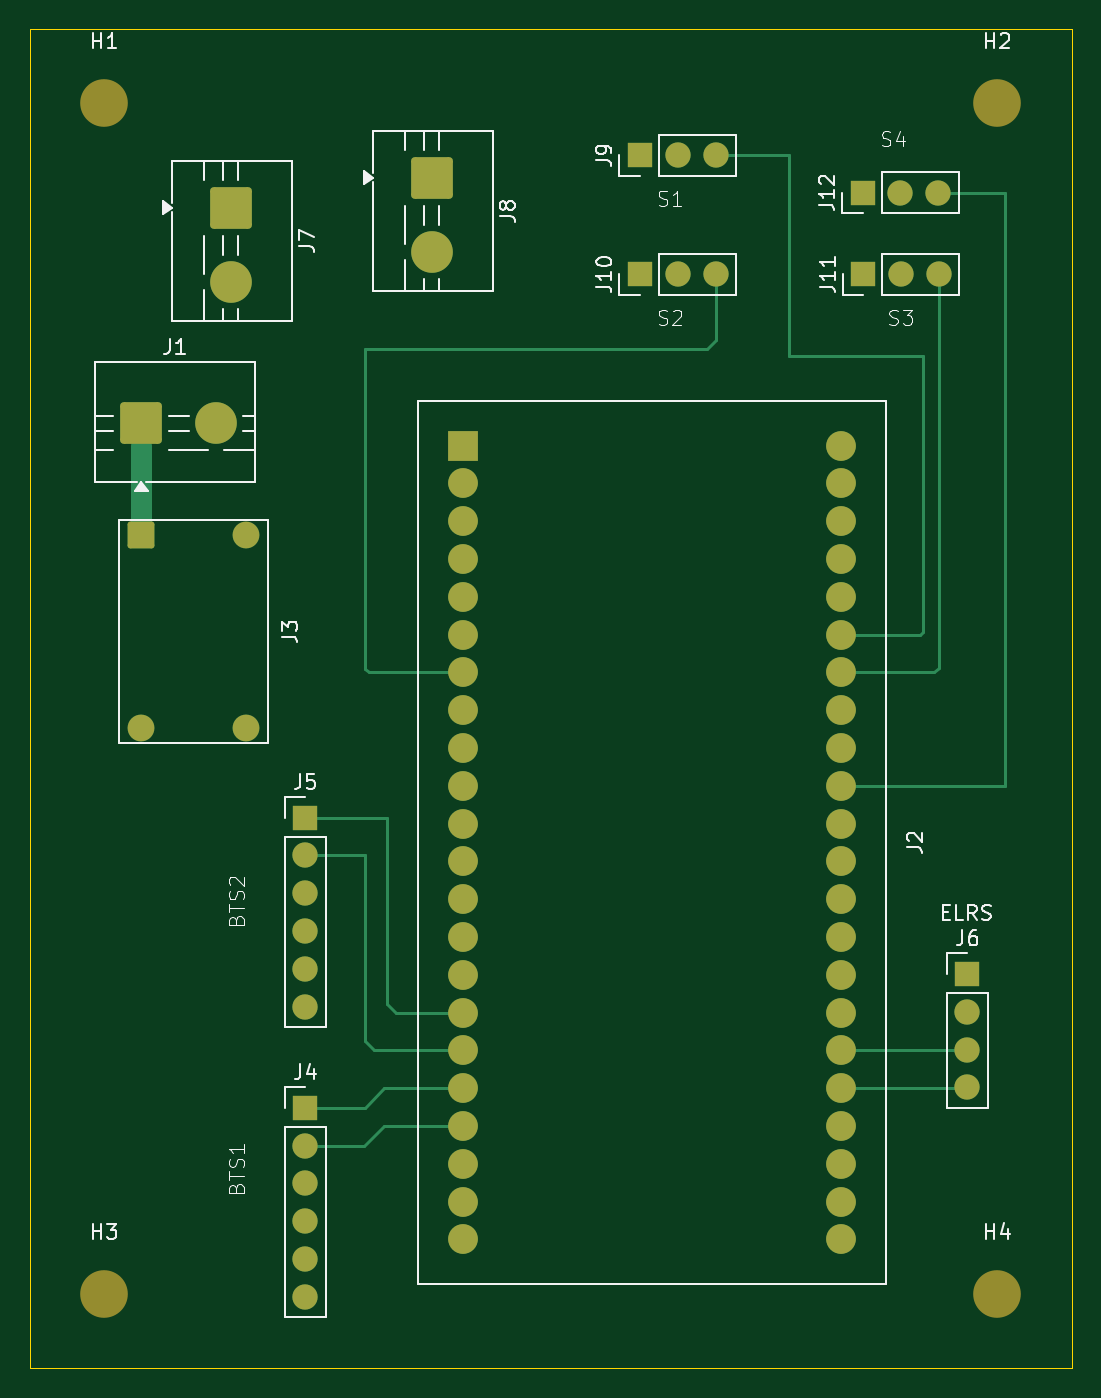
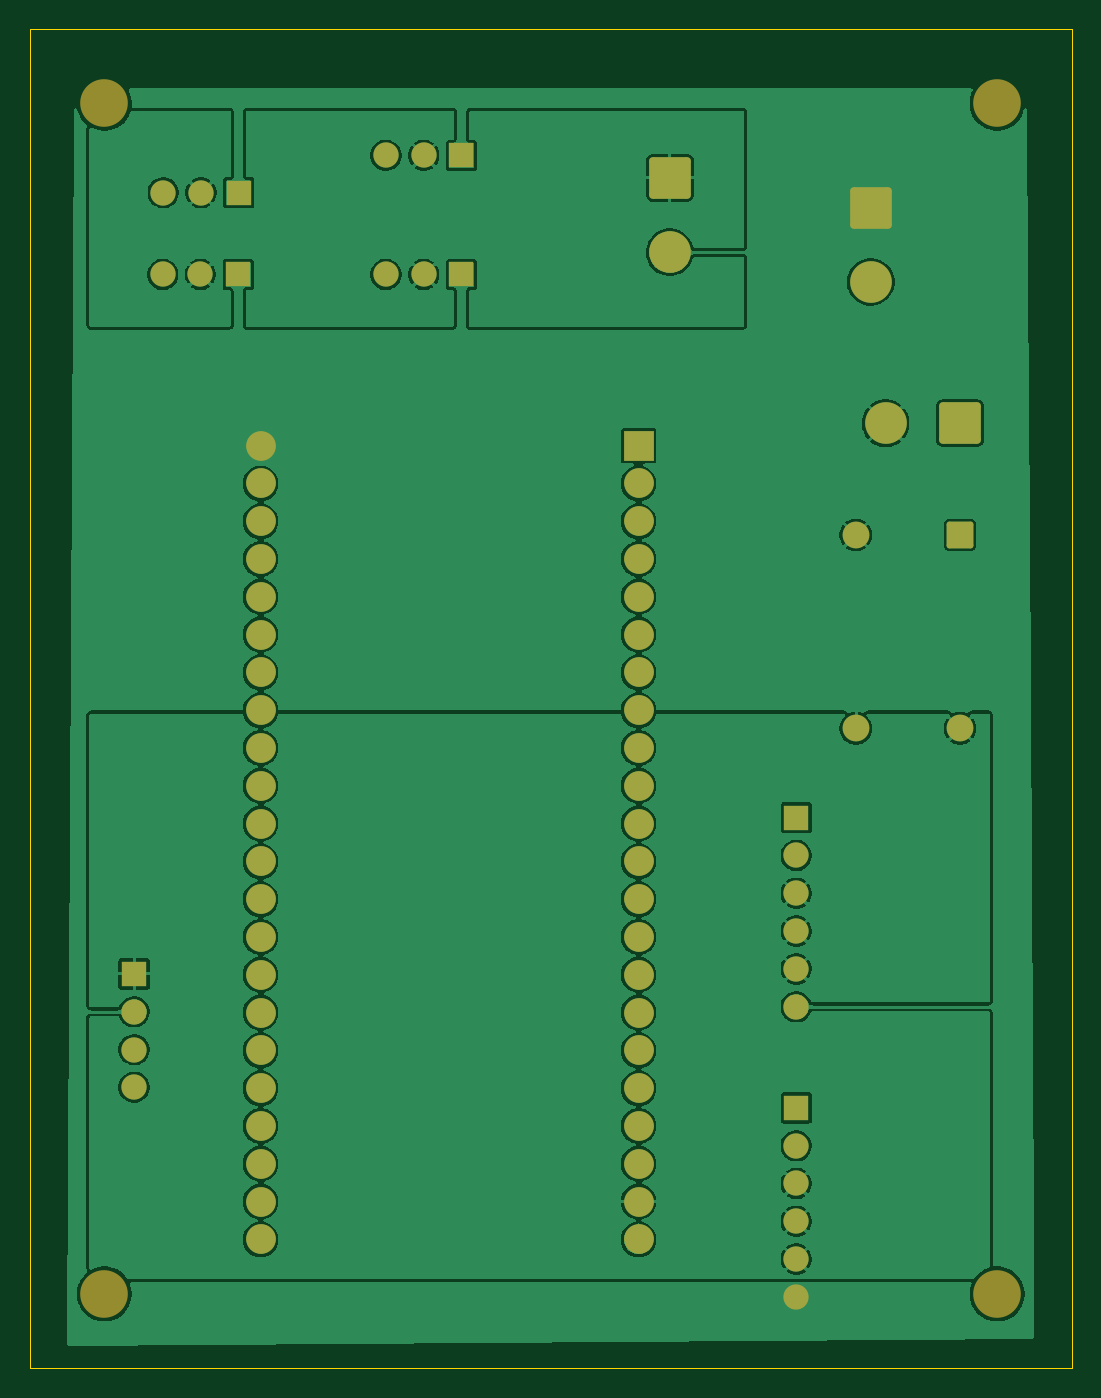
Circuit board: 9 layer files. Board 70.0 x 90.0 mm.
- bottom_copper: papaya-pcb-B_Cu.gbr (170859 bytes)
- bottom_mask: papaya-pcb-B_Mask.gbr (4092 bytes)
- paste: papaya-pcb-B_Paste.gbr (455 bytes)
- bottom_silk: papaya-pcb-B_Silkscreen.gbr (456 bytes)
- outline: papaya-pcb-Edge_Cuts.gbr (609 bytes)
- top_copper: papaya-pcb-F_Cu.gbr (10129 bytes)
- top_mask: papaya-pcb-F_Mask.gbr (4092 bytes)
- paste: papaya-pcb-F_Paste.gbr (455 bytes)
- top_silk: papaya-pcb-F_Silkscreen.gbr (31656 bytes)

=== bottom_copper: papaya-pcb-B_Cu.gbr (170859 bytes, source omitted) ===
=== bottom_mask: papaya-pcb-B_Mask.gbr ===
%TF.GenerationSoftware,KiCad,Pcbnew,10.0.4*%
%TF.CreationDate,2026-09-20T20:20:18-05:00*%
%TF.ProjectId,papaya-pcb,70617061-7961-42d7-9063-622e6b696361,rev?*%
%TF.SameCoordinates,Original*%
%TF.FileFunction,Soldermask,Bot*%
%TF.FilePolarity,Negative*%
%FSLAX46Y46*%
G04 Gerber Fmt 4.6, Leading zero omitted, Abs format (unit mm)*
G04 Created by KiCad (PCBNEW 10.0.4) date 2026-09-20 20:20:18*
%MOMM*%
%LPD*%
G01*
G04 APERTURE LIST*
G04 Aperture macros list*
%AMRoundRect*
0 Rectangle with rounded corners*
0 $1 Rounding radius*
0 $2 $3 $4 $5 $6 $7 $8 $9 X,Y pos of 4 corners*
0 Add a 4 corners polygon primitive as box body*
4,1,4,$2,$3,$4,$5,$6,$7,$8,$9,$2,$3,0*
0 Add four circle primitives for the rounded corners*
1,1,$1+$1,$2,$3*
1,1,$1+$1,$4,$5*
1,1,$1+$1,$6,$7*
1,1,$1+$1,$8,$9*
0 Add four rect primitives between the rounded corners*
20,1,$1+$1,$2,$3,$4,$5,0*
20,1,$1+$1,$4,$5,$6,$7,0*
20,1,$1+$1,$6,$7,$8,$9,0*
20,1,$1+$1,$8,$9,$2,$3,0*%
G04 Aperture macros list end*
%ADD10C,3.200000*%
%ADD11C,2.800000*%
%ADD12RoundRect,0.250001X-1.149999X1.149999X-1.149999X-1.149999X1.149999X-1.149999X1.149999X1.149999X0*%
%ADD13R,1.700000X1.700000*%
%ADD14C,1.700000*%
%ADD15RoundRect,0.250001X-1.149999X-1.149999X1.149999X-1.149999X1.149999X1.149999X-1.149999X1.149999X0*%
%ADD16O,2.000000X2.000000*%
%ADD17R,2.000000X2.000000*%
%ADD18C,1.800000*%
%ADD19RoundRect,0.180000X-0.720000X0.720000X-0.720000X-0.720000X0.720000X-0.720000X0.720000X0.720000X0*%
G04 APERTURE END LIST*
D10*
%TO.C,H1*%
X95500000Y-63500000D03*
%TD*%
D11*
%TO.C,J7*%
X104000000Y-75500000D03*
D12*
X104000000Y-70500000D03*
%TD*%
D13*
%TO.C,J9*%
X131500000Y-67000000D03*
D14*
X134040000Y-67000000D03*
X136580000Y-67000000D03*
%TD*%
D10*
%TO.C,H2*%
X155500000Y-63500000D03*
%TD*%
%TO.C,H3*%
X95500000Y-143500000D03*
%TD*%
D14*
%TO.C,J6*%
X153500000Y-124540000D03*
X153500000Y-129620000D03*
X153500000Y-127080000D03*
D13*
X153500000Y-122000000D03*
%TD*%
%TO.C,J11*%
X146500000Y-75000000D03*
D14*
X149040000Y-75000000D03*
X151580000Y-75000000D03*
%TD*%
D13*
%TO.C,J10*%
X131500000Y-75000000D03*
D14*
X134040000Y-75000000D03*
X136580000Y-75000000D03*
%TD*%
D15*
%TO.C,J1*%
X98000000Y-85000000D03*
D11*
X103000000Y-85000000D03*
%TD*%
D13*
%TO.C,J5*%
X109000000Y-111500000D03*
D14*
X109000000Y-114040000D03*
X109000000Y-116580000D03*
X109000000Y-119120000D03*
X109000000Y-121660000D03*
X109000000Y-124200000D03*
%TD*%
D13*
%TO.C,J12*%
X146460000Y-69500000D03*
D14*
X149000000Y-69500000D03*
X151540000Y-69500000D03*
%TD*%
D11*
%TO.C,J8*%
X117500000Y-73500000D03*
D12*
X117500000Y-68500000D03*
%TD*%
D13*
%TO.C,J4*%
X109000000Y-131000000D03*
D14*
X109000000Y-133540000D03*
X109000000Y-136080000D03*
X109000000Y-138620000D03*
X109000000Y-141160000D03*
X109000000Y-143700000D03*
%TD*%
D16*
%TO.C,J2*%
X119600000Y-137300000D03*
X119600000Y-101740000D03*
X119600000Y-124600000D03*
X119600000Y-127140000D03*
X119600000Y-129680000D03*
X119600000Y-132220000D03*
X145000000Y-129680000D03*
X145000000Y-109360000D03*
X145000000Y-101740000D03*
X145000000Y-99200000D03*
X145000000Y-127140000D03*
X119600000Y-139840000D03*
X145000000Y-86500000D03*
D17*
X119600000Y-86500000D03*
D16*
X119600000Y-89040000D03*
X119600000Y-91580000D03*
X119600000Y-94120000D03*
X119600000Y-96660000D03*
X119600000Y-99200000D03*
X119600000Y-104280000D03*
X119600000Y-106820000D03*
X119600000Y-109360000D03*
X119600000Y-111900000D03*
X119600000Y-114440000D03*
X119600000Y-116980000D03*
X119600000Y-119520000D03*
X119600000Y-122060000D03*
X119600000Y-134760000D03*
X145000000Y-89040000D03*
X145000000Y-91580000D03*
X145000000Y-94120000D03*
X145000000Y-96660000D03*
X145000000Y-104280000D03*
X145000000Y-106820000D03*
X145000000Y-111900000D03*
X145000000Y-114440000D03*
X145000000Y-116980000D03*
X145000000Y-119520000D03*
X145000000Y-122060000D03*
X145000000Y-124600000D03*
X145000000Y-132220000D03*
X145000000Y-134760000D03*
X145000000Y-137300000D03*
X145000000Y-139840000D03*
%TD*%
D18*
%TO.C,J3*%
X105000000Y-92500000D03*
D19*
X98000000Y-92500000D03*
D18*
X105000000Y-105500000D03*
X98000000Y-105500000D03*
%TD*%
D10*
%TO.C,H4*%
X155500000Y-143500000D03*
%TD*%
M02*

=== paste: papaya-pcb-B_Paste.gbr ===
%TF.GenerationSoftware,KiCad,Pcbnew,10.0.4*%
%TF.CreationDate,2026-09-20T20:20:18-05:00*%
%TF.ProjectId,papaya-pcb,70617061-7961-42d7-9063-622e6b696361,rev?*%
%TF.SameCoordinates,Original*%
%TF.FileFunction,Paste,Bot*%
%TF.FilePolarity,Positive*%
%FSLAX46Y46*%
G04 Gerber Fmt 4.6, Leading zero omitted, Abs format (unit mm)*
G04 Created by KiCad (PCBNEW 10.0.4) date 2026-09-20 20:20:18*
%MOMM*%
%LPD*%
G01*
G04 APERTURE LIST*
G04 APERTURE END LIST*
M02*

=== bottom_silk: papaya-pcb-B_Silkscreen.gbr ===
%TF.GenerationSoftware,KiCad,Pcbnew,10.0.4*%
%TF.CreationDate,2026-09-20T20:20:18-05:00*%
%TF.ProjectId,papaya-pcb,70617061-7961-42d7-9063-622e6b696361,rev?*%
%TF.SameCoordinates,Original*%
%TF.FileFunction,Legend,Bot*%
%TF.FilePolarity,Positive*%
%FSLAX46Y46*%
G04 Gerber Fmt 4.6, Leading zero omitted, Abs format (unit mm)*
G04 Created by KiCad (PCBNEW 10.0.4) date 2026-09-20 20:20:18*
%MOMM*%
%LPD*%
G01*
G04 APERTURE LIST*
G04 APERTURE END LIST*
M02*

=== outline: papaya-pcb-Edge_Cuts.gbr ===
%TF.GenerationSoftware,KiCad,Pcbnew,10.0.4*%
%TF.CreationDate,2026-09-20T20:20:18-05:00*%
%TF.ProjectId,papaya-pcb,70617061-7961-42d7-9063-622e6b696361,rev?*%
%TF.SameCoordinates,Original*%
%TF.FileFunction,Profile,NP*%
%FSLAX46Y46*%
G04 Gerber Fmt 4.6, Leading zero omitted, Abs format (unit mm)*
G04 Created by KiCad (PCBNEW 10.0.4) date 2026-09-20 20:20:18*
%MOMM*%
%LPD*%
G01*
G04 APERTURE LIST*
%TA.AperFunction,Profile*%
%ADD10C,0.050000*%
%TD*%
G04 APERTURE END LIST*
D10*
X90500000Y-58500000D02*
X160500000Y-58500000D01*
X160500000Y-148500000D01*
X90500000Y-148500000D01*
X90500000Y-58500000D01*
M02*

=== top_copper: papaya-pcb-F_Cu.gbr (10129 bytes, source omitted) ===
=== top_mask: papaya-pcb-F_Mask.gbr ===
%TF.GenerationSoftware,KiCad,Pcbnew,10.0.4*%
%TF.CreationDate,2026-09-20T20:20:18-05:00*%
%TF.ProjectId,papaya-pcb,70617061-7961-42d7-9063-622e6b696361,rev?*%
%TF.SameCoordinates,Original*%
%TF.FileFunction,Soldermask,Top*%
%TF.FilePolarity,Negative*%
%FSLAX46Y46*%
G04 Gerber Fmt 4.6, Leading zero omitted, Abs format (unit mm)*
G04 Created by KiCad (PCBNEW 10.0.4) date 2026-09-20 20:20:18*
%MOMM*%
%LPD*%
G01*
G04 APERTURE LIST*
G04 Aperture macros list*
%AMRoundRect*
0 Rectangle with rounded corners*
0 $1 Rounding radius*
0 $2 $3 $4 $5 $6 $7 $8 $9 X,Y pos of 4 corners*
0 Add a 4 corners polygon primitive as box body*
4,1,4,$2,$3,$4,$5,$6,$7,$8,$9,$2,$3,0*
0 Add four circle primitives for the rounded corners*
1,1,$1+$1,$2,$3*
1,1,$1+$1,$4,$5*
1,1,$1+$1,$6,$7*
1,1,$1+$1,$8,$9*
0 Add four rect primitives between the rounded corners*
20,1,$1+$1,$2,$3,$4,$5,0*
20,1,$1+$1,$4,$5,$6,$7,0*
20,1,$1+$1,$6,$7,$8,$9,0*
20,1,$1+$1,$8,$9,$2,$3,0*%
G04 Aperture macros list end*
%ADD10C,3.200000*%
%ADD11C,2.800000*%
%ADD12RoundRect,0.250001X-1.149999X1.149999X-1.149999X-1.149999X1.149999X-1.149999X1.149999X1.149999X0*%
%ADD13R,1.700000X1.700000*%
%ADD14C,1.700000*%
%ADD15RoundRect,0.250001X-1.149999X-1.149999X1.149999X-1.149999X1.149999X1.149999X-1.149999X1.149999X0*%
%ADD16O,2.000000X2.000000*%
%ADD17R,2.000000X2.000000*%
%ADD18C,1.800000*%
%ADD19RoundRect,0.180000X-0.720000X0.720000X-0.720000X-0.720000X0.720000X-0.720000X0.720000X0.720000X0*%
G04 APERTURE END LIST*
D10*
%TO.C,H1*%
X95500000Y-63500000D03*
%TD*%
D11*
%TO.C,J7*%
X104000000Y-75500000D03*
D12*
X104000000Y-70500000D03*
%TD*%
D13*
%TO.C,J9*%
X131500000Y-67000000D03*
D14*
X134040000Y-67000000D03*
X136580000Y-67000000D03*
%TD*%
D10*
%TO.C,H2*%
X155500000Y-63500000D03*
%TD*%
%TO.C,H3*%
X95500000Y-143500000D03*
%TD*%
D14*
%TO.C,J6*%
X153500000Y-124540000D03*
X153500000Y-129620000D03*
X153500000Y-127080000D03*
D13*
X153500000Y-122000000D03*
%TD*%
%TO.C,J11*%
X146500000Y-75000000D03*
D14*
X149040000Y-75000000D03*
X151580000Y-75000000D03*
%TD*%
D13*
%TO.C,J10*%
X131500000Y-75000000D03*
D14*
X134040000Y-75000000D03*
X136580000Y-75000000D03*
%TD*%
D15*
%TO.C,J1*%
X98000000Y-85000000D03*
D11*
X103000000Y-85000000D03*
%TD*%
D13*
%TO.C,J5*%
X109000000Y-111500000D03*
D14*
X109000000Y-114040000D03*
X109000000Y-116580000D03*
X109000000Y-119120000D03*
X109000000Y-121660000D03*
X109000000Y-124200000D03*
%TD*%
D13*
%TO.C,J12*%
X146460000Y-69500000D03*
D14*
X149000000Y-69500000D03*
X151540000Y-69500000D03*
%TD*%
D11*
%TO.C,J8*%
X117500000Y-73500000D03*
D12*
X117500000Y-68500000D03*
%TD*%
D13*
%TO.C,J4*%
X109000000Y-131000000D03*
D14*
X109000000Y-133540000D03*
X109000000Y-136080000D03*
X109000000Y-138620000D03*
X109000000Y-141160000D03*
X109000000Y-143700000D03*
%TD*%
D16*
%TO.C,J2*%
X119600000Y-137300000D03*
X119600000Y-101740000D03*
X119600000Y-124600000D03*
X119600000Y-127140000D03*
X119600000Y-129680000D03*
X119600000Y-132220000D03*
X145000000Y-129680000D03*
X145000000Y-109360000D03*
X145000000Y-101740000D03*
X145000000Y-99200000D03*
X145000000Y-127140000D03*
X119600000Y-139840000D03*
X145000000Y-86500000D03*
D17*
X119600000Y-86500000D03*
D16*
X119600000Y-89040000D03*
X119600000Y-91580000D03*
X119600000Y-94120000D03*
X119600000Y-96660000D03*
X119600000Y-99200000D03*
X119600000Y-104280000D03*
X119600000Y-106820000D03*
X119600000Y-109360000D03*
X119600000Y-111900000D03*
X119600000Y-114440000D03*
X119600000Y-116980000D03*
X119600000Y-119520000D03*
X119600000Y-122060000D03*
X119600000Y-134760000D03*
X145000000Y-89040000D03*
X145000000Y-91580000D03*
X145000000Y-94120000D03*
X145000000Y-96660000D03*
X145000000Y-104280000D03*
X145000000Y-106820000D03*
X145000000Y-111900000D03*
X145000000Y-114440000D03*
X145000000Y-116980000D03*
X145000000Y-119520000D03*
X145000000Y-122060000D03*
X145000000Y-124600000D03*
X145000000Y-132220000D03*
X145000000Y-134760000D03*
X145000000Y-137300000D03*
X145000000Y-139840000D03*
%TD*%
D18*
%TO.C,J3*%
X105000000Y-92500000D03*
D19*
X98000000Y-92500000D03*
D18*
X105000000Y-105500000D03*
X98000000Y-105500000D03*
%TD*%
D10*
%TO.C,H4*%
X155500000Y-143500000D03*
%TD*%
M02*

=== paste: papaya-pcb-F_Paste.gbr ===
%TF.GenerationSoftware,KiCad,Pcbnew,10.0.4*%
%TF.CreationDate,2026-09-20T20:20:18-05:00*%
%TF.ProjectId,papaya-pcb,70617061-7961-42d7-9063-622e6b696361,rev?*%
%TF.SameCoordinates,Original*%
%TF.FileFunction,Paste,Top*%
%TF.FilePolarity,Positive*%
%FSLAX46Y46*%
G04 Gerber Fmt 4.6, Leading zero omitted, Abs format (unit mm)*
G04 Created by KiCad (PCBNEW 10.0.4) date 2026-09-20 20:20:18*
%MOMM*%
%LPD*%
G01*
G04 APERTURE LIST*
G04 APERTURE END LIST*
M02*

=== top_silk: papaya-pcb-F_Silkscreen.gbr (31656 bytes, source omitted) ===
